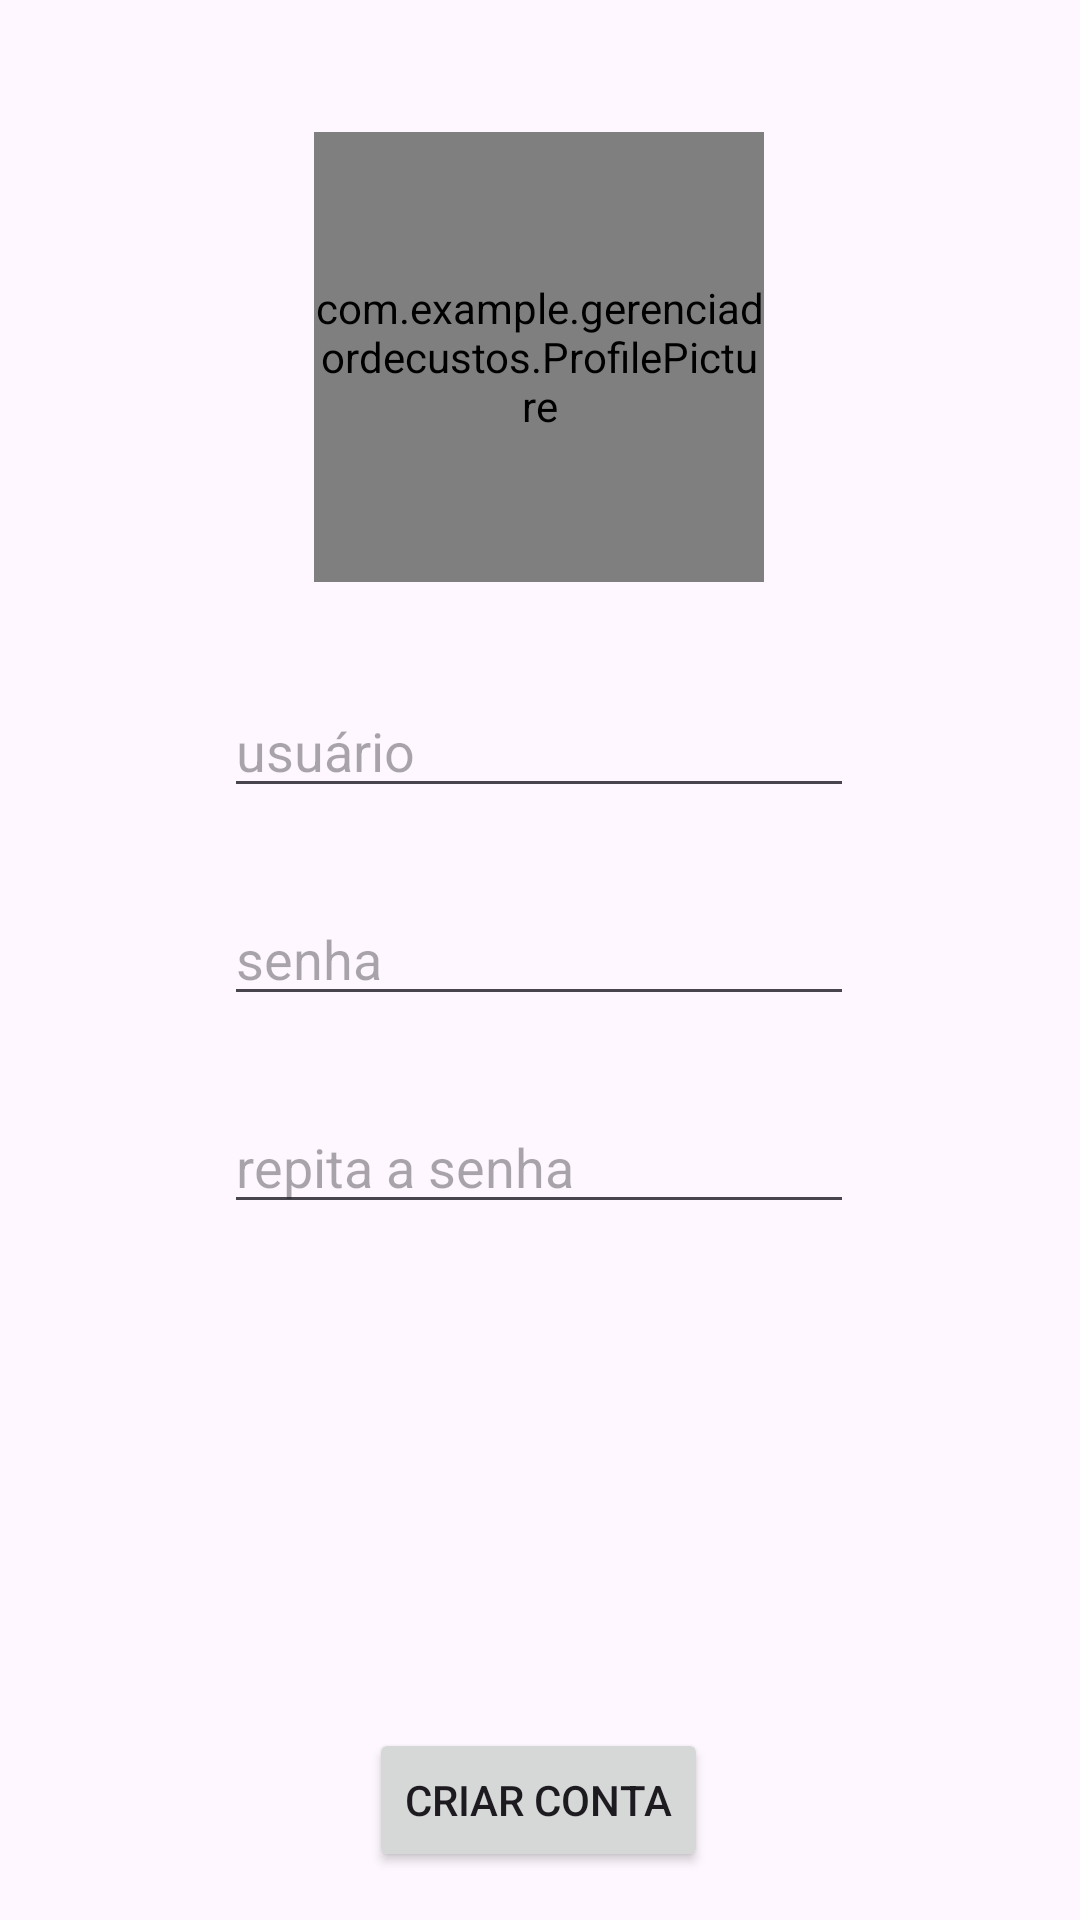

This screen was rendered from an Android layout file. Write that file and the resources it references.
<!-- AndroidManifest.xml: application theme Theme.GerenciadorDeCustos -->
<!-- res/layout/activity_register_acticity.xml -->
<?xml version="1.0" encoding="utf-8"?>
<androidx.constraintlayout.widget.ConstraintLayout xmlns:android="http://schemas.android.com/apk/res/android"
    xmlns:app="http://schemas.android.com/apk/res-auto"
    xmlns:tools="http://schemas.android.com/tools"
    android:layout_width="match_parent"
    android:layout_height="match_parent"
    tools:context=".RegisterActivity">

    <EditText
        android:id="@+id/RegisterTextUsername"
        android:layout_width="wrap_content"
        android:layout_height="wrap_content"
        android:layout_marginTop="34dp"
        android:ems="10"
        android:hint="usuário"
        android:inputType="text"
        app:layout_constraintEnd_toEndOf="parent"
        app:layout_constraintHorizontal_bias="0.497"
        app:layout_constraintStart_toStartOf="parent"
        app:layout_constraintTop_toBottomOf="@+id/RegisterPicture" />

    <EditText
        android:id="@+id/RegisterTextPassword"
        android:layout_width="wrap_content"
        android:layout_height="wrap_content"
        android:layout_marginTop="28dp"
        android:ems="10"
        android:hint="senha"
        android:inputType="textPassword"
        app:layout_constraintEnd_toEndOf="parent"
        app:layout_constraintHorizontal_bias="0.497"
        app:layout_constraintStart_toStartOf="parent"
        app:layout_constraintTop_toBottomOf="@+id/RegisterTextUsername" />

    <EditText
        android:id="@+id/RegisterTextRepassword"
        android:layout_width="wrap_content"
        android:layout_height="wrap_content"
        android:layout_marginTop="28dp"
        android:ems="10"
        android:hint="repita a senha"
        android:inputType="textPassword"
        app:layout_constraintEnd_toEndOf="parent"
        app:layout_constraintHorizontal_bias="0.497"
        app:layout_constraintStart_toStartOf="parent"
        app:layout_constraintTop_toBottomOf="@+id/RegisterTextPassword" />


    <Button
        android:id="@+id/RegisterButtonLocalLogin"
        android:layout_width="wrap_content"
        android:layout_height="wrap_content"
        android:layout_marginBottom="16dp"
        android:onClick="onRegister"
        android:text="Criar conta"
        app:layout_constraintBottom_toBottomOf="parent"
        app:layout_constraintEnd_toEndOf="parent"
        app:layout_constraintHorizontal_bias="0.498"
        app:layout_constraintStart_toStartOf="parent" />

    <com.example.gerenciadordecustos.ProfilePicture
        android:id="@+id/RegisterPicture"
        android:layout_width="150dp"
        android:layout_height="150dp"
        android:layout_marginTop="44dp"
        android:src="@android:drawable/ic_menu_camera"
        app:layout_constraintEnd_toEndOf="parent"
        app:layout_constraintHorizontal_bias="0.498"
        app:layout_constraintStart_toStartOf="parent"
        app:layout_constraintTop_toTopOf="parent" />


</androidx.constraintlayout.widget.ConstraintLayout>
<!-- resources referenced by this layout -->
<resources>
  <style name="Theme.GerenciadorDeCustos" parent="Base.Theme.GerenciadorDeCustos" />
  <style name="Base.Theme.GerenciadorDeCustos" parent="Theme.Material3.DayNight.NoActionBar">
          
          
      </style>
</resources>
